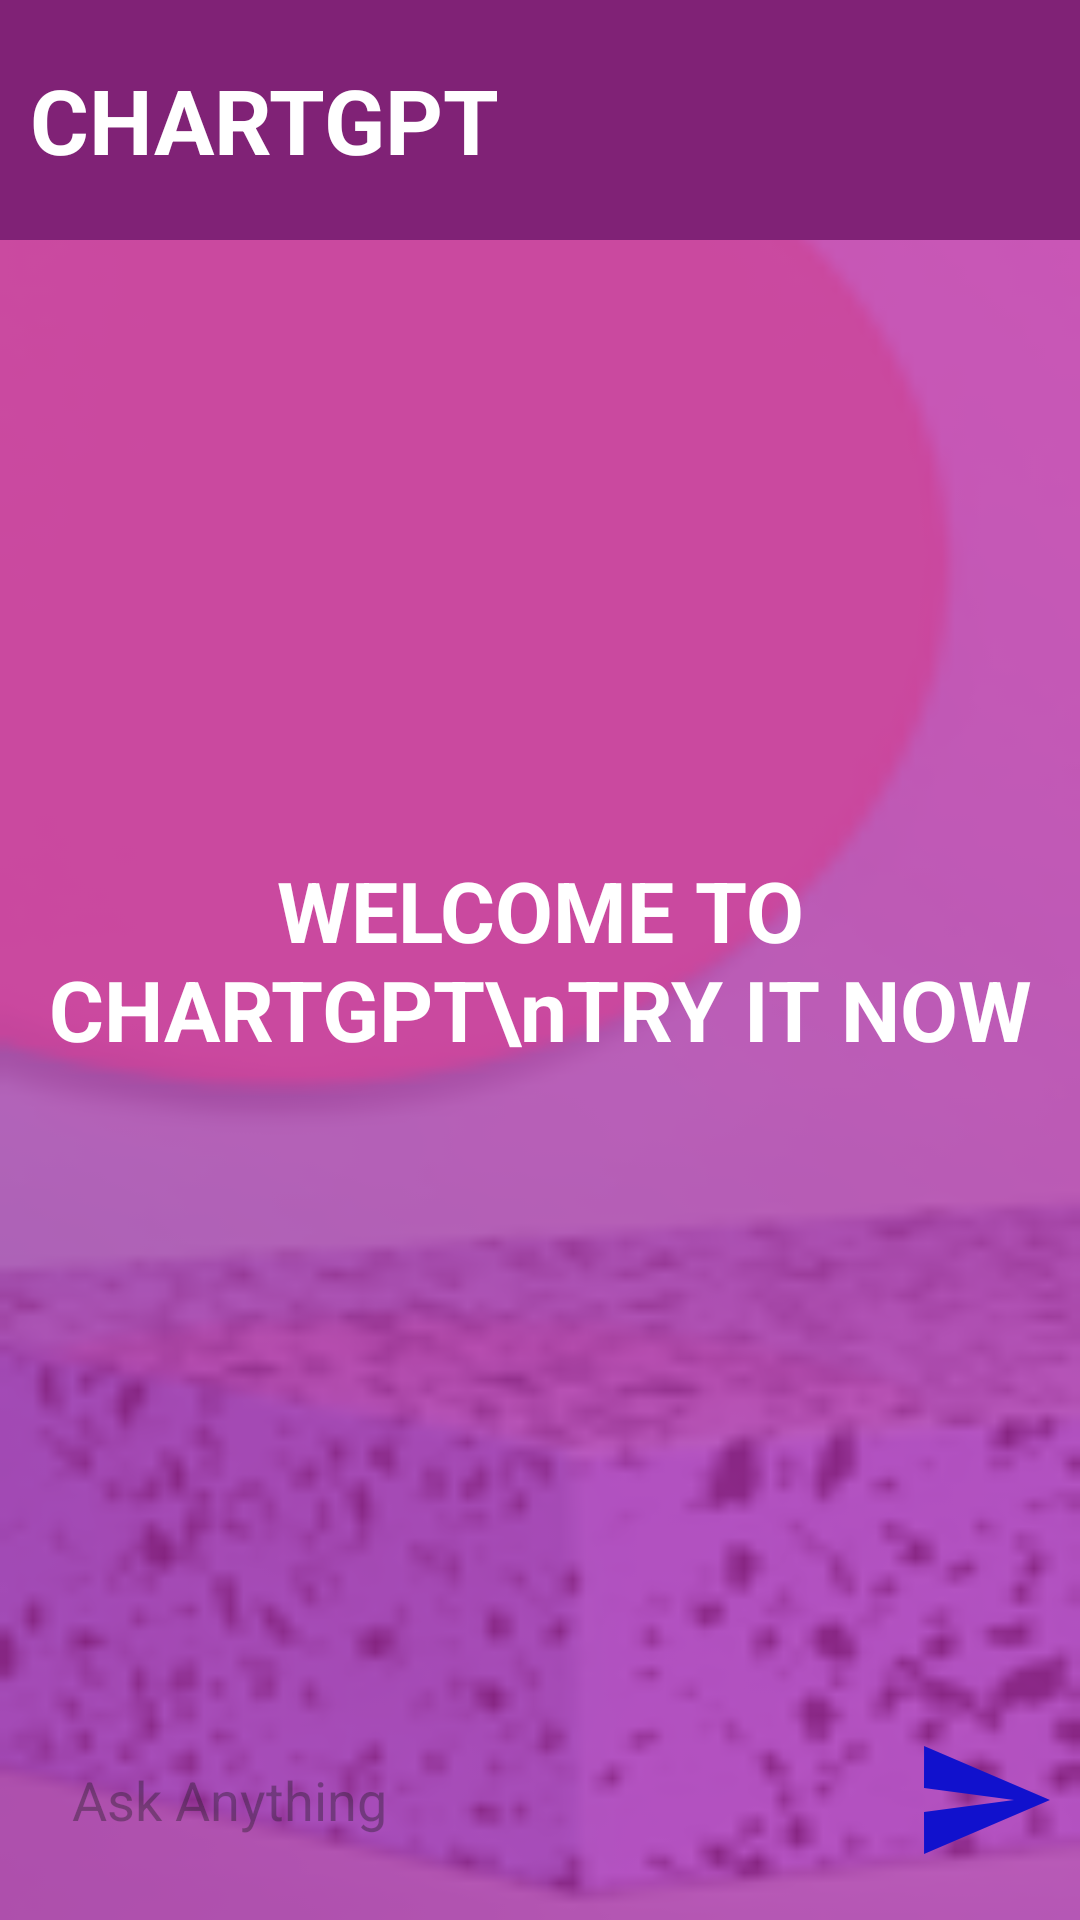

Here is an Android app screen rendered from its layout file. Give the layout XML and the strings, colors and styles it references.
<!-- AndroidManifest.xml: application theme Theme.LOGINAPP -->
<!-- res/layout/activity_chart.xml -->
<?xml version="1.0" encoding="utf-8"?>
<RelativeLayout xmlns:android="http://schemas.android.com/apk/res/android"
    xmlns:app="http://schemas.android.com/apk/res-auto"
    xmlns:tools="http://schemas.android.com/tools"
    android:layout_width="match_parent"
    android:layout_height="match_parent"
    android:background="@drawable/chart_bg"
    tools:context=".chartActivity">
    <androidx.recyclerview.widget.RecyclerView
        android:layout_width="match_parent"
        android:layout_height="match_parent"
        android:id="@+id/recycler_view"
        android:background="@color/my_primary"
        android:alpha="0.7"
        android:paddingBottom="85dp"
        android:paddingTop="80dp"/>
    <TextView
        android:layout_width="match_parent"
        android:layout_height="80dp"
        android:background="#802276"
        android:textStyle="bold"
        android:textSize="30dp"
        android:text="CHARTGPT"
        android:textColor="@color/white"
        android:paddingLeft="10dp"
        android:textAlignment="viewStart"
        android:gravity="center"
        tools:ignore="RtlCompat" />
    <TextView
        android:layout_width="match_parent"
        android:layout_height="wrap_content"
        android:id="@+id/welcome_text"
        android:layout_centerInParent="true"
        android:text="WELCOME TO CHARTGPT\nTRY IT NOW"
        android:textColor="@color/white"
        android:textStyle="bold"
        android:gravity="center"
        android:textSize="28dp"
        />
    <RelativeLayout
        android:layout_width="match_parent"
        android:layout_height="80dp"
        android:layout_alignParentBottom="true"
        android:padding="8dp"
        android:id="@+id/bottom_layout">

        <EditText
            android:id="@+id/message_edit_text"
            android:layout_width="match_parent"
            android:layout_height="wrap_content"
            android:layout_centerInParent="true"
            android:layout_toLeftOf="@+id/send_btn"
            android:background="@drawable/rounded_corner"
            android:hint="Ask Anything"
            android:padding="16dp" />
        <ImageButton
            android:layout_width="48dp"
            android:layout_height="48dp"
            android:id="@+id/send_btn"
            android:layout_alignParentEnd="true"
            android:layout_centerInParent="true"
            android:layout_marginStart="10dp"
            android:padding="8dp"
            android:src="@drawable/baseline_send_24"
            android:background="?attr/selectableItemBackground"
            />
    </RelativeLayout>

</RelativeLayout>
<!-- resources referenced by this layout -->
<resources>
  <color name="my_primary">#B528A7</color>
  <color name="white">#ffffff</color>
  <!-- drawable baseline_send_24 (drawable) -->
  <vector android:autoMirrored="true" android:height="48dp"
      android:tint="#1111CD" android:viewportHeight="24"
      android:viewportWidth="24" android:width="48dp" xmlns:android="http://schemas.android.com/apk/res/android">
      <path android:fillColor="@android:color/white" android:pathData="M2.01,21L23,12 2.01,3 2,10l15,2 -15,2z"/>
  </vector>
  <!-- drawable chart_bg: png bitmap (drawable, 21835 bytes) -->
  <style name="Theme.LOGINAPP" parent="Base.Theme.LOGINAPP" />
  <style name="Base.Theme.LOGINAPP" parent="Theme.Material3.DayNight.NoActionBar">
          <item name="colorPrimary">@color/my_primary</item>
          <item name="colorPrimaryVariant">@color/my_primary</item>
          <item name="colorOnPrimary">@color/white</item>
  
          <item name="colorSecondary">@color/my_secondary</item>
          <item name="colorSecondaryVariant">@color/my_secondary</item>
          <item name="colorOnSecondary">@color/black</item>
  
          <item name="android:statusBarColor">@color/my_primary</item>
      </style>
  <color name="my_secondary">#673AB7</color>
  <color name="black">#ff000000</color>
</resources>
